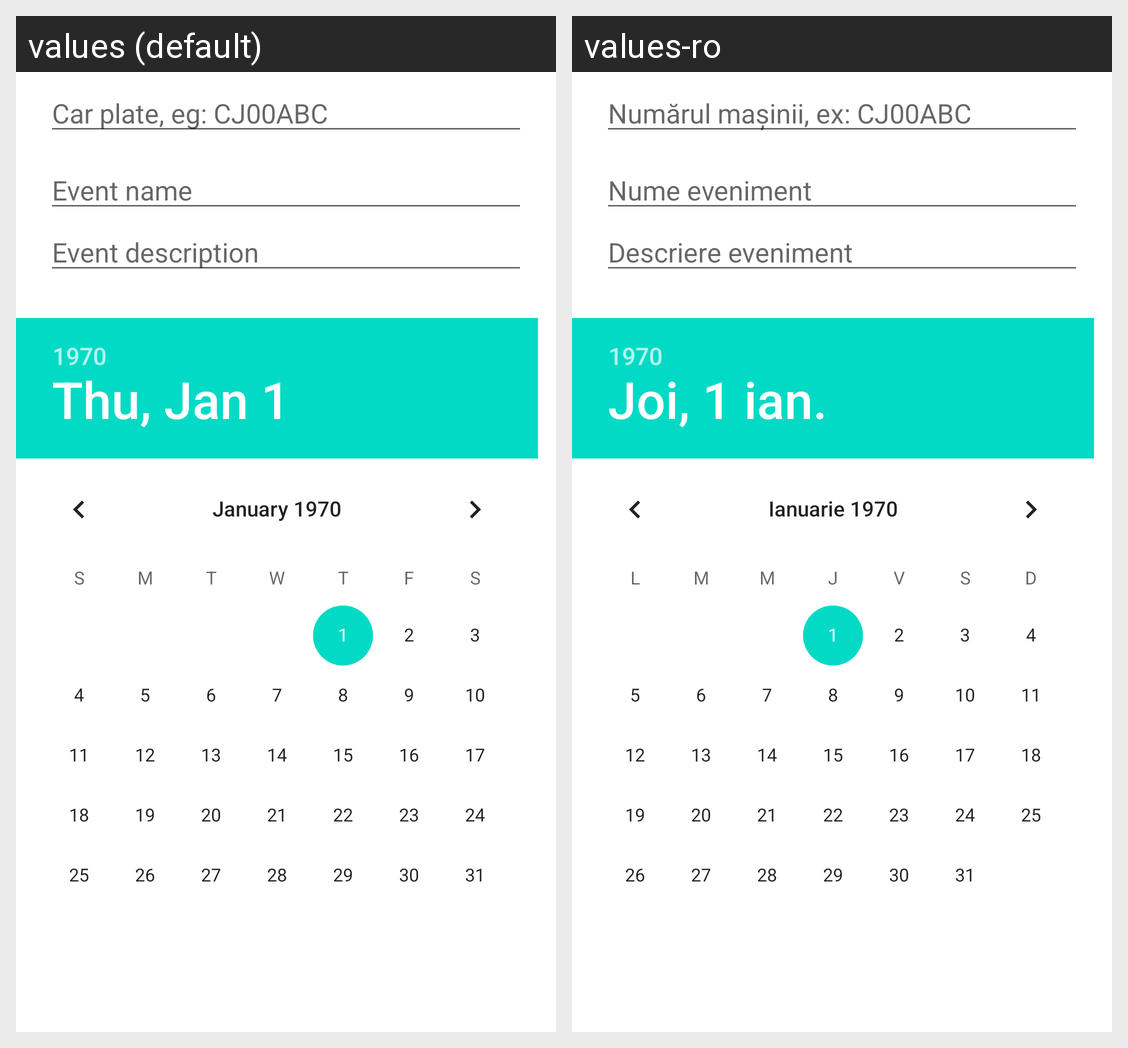

For this localized Android screen grid, give each drawn string resource with its value in every locale shown.
Android screen res/layout/manage_event_item.xml rendered under 2 locales, left to right: values (default), values-ro. Device: Nexus 5 (rendered at 1080×1920; each locale shown at half size, 540×960, under a caption strip naming it); theme AppTheme.
Strings drawn on this screen, with the default value and each locale's value (text and hints the layout hard-codes, and strings that could not be matched under every locale, appear in the picture but are not listed):

hint_car_number_plate
  values: Car plate, eg: CJ00ABC
  values-ro: Numărul maşinii, ex: CJ00ABC

hint_event_name
  values: Event name
  values-ro: Nume eveniment

hint_event_description
  values: Event description
  values-ro: Descriere eveniment
